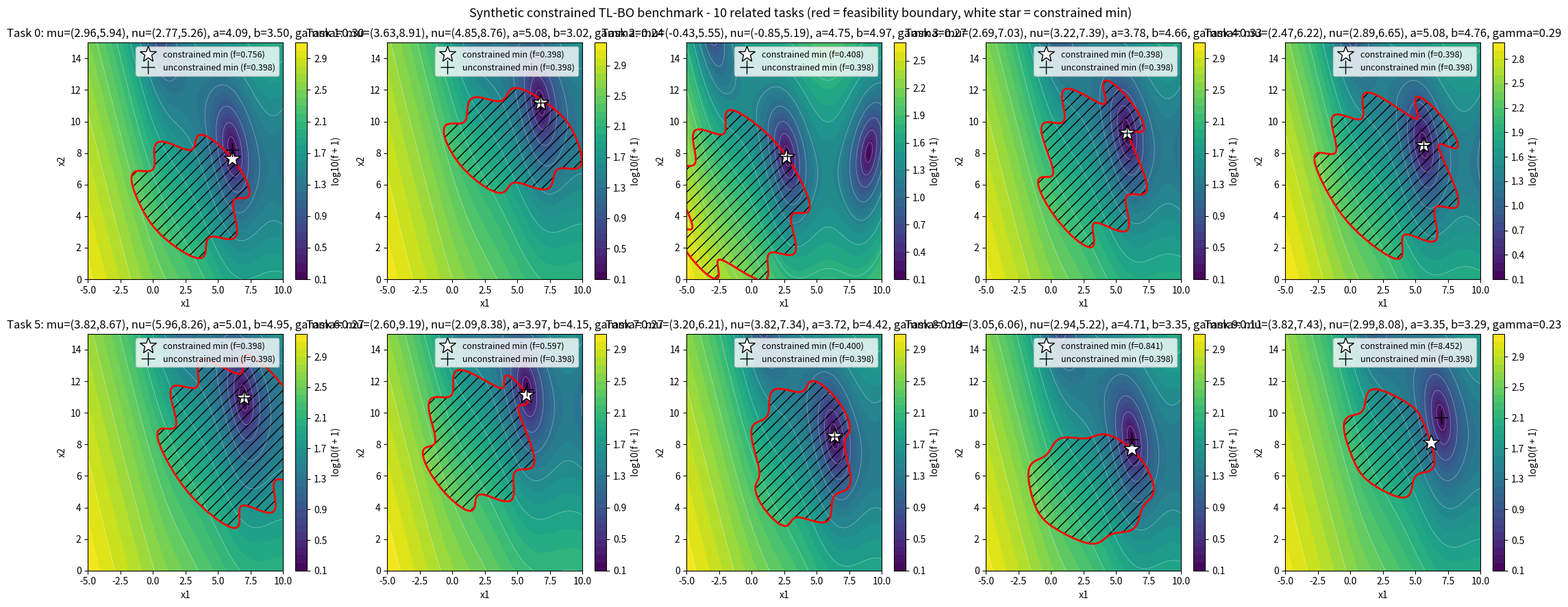

Here is the Python script that generated this plot:
"""Synthetic transfer-learning constrained-BO benchmark.

A family of related 2-D minimisation tasks with a binary feasibility label.
Each task is a shifted Branin objective with a perturbed-ellipsoid feasibility
region. Task parameters are sampled from a meta-distribution so the resulting
tasks are similar but not identical -- the canonical TL setting.

Default oracle returns ``(y, c)`` for a task index ``t`` and an input
``x in [-5, 10] x [0, 15]`` (Branin's standard domain). All evaluations are
deterministic and closed-form.
"""

from __future__ import annotations

from dataclasses import dataclass

import numpy as np


@dataclass(frozen=True)
class TaskParams:
    """Per-task parameter bundle.

    mu       -- shift of the objective (translates Branin minima)
    nu       -- centre of the feasibility ellipsoid
    a, b     -- semi-axes of the feasibility ellipsoid
    gamma    -- amplitude of the sinusoidal feasibility perturbation
    """

    mu: np.ndarray   # shape (2,)
    nu: np.ndarray   # shape (2,)
    a: float
    b: float
    gamma: float


class SyntheticTLBenchmark:
    """Transfer-learning constrained-BO benchmark.

    The objective on task t is

        f_t(x) = Branin(x - mu_t)

    and the feasibility indicator is

        c_t(x) = 1  iff  h_t(x) >= 0

    where the smooth feasibility score is

        h_t(x) = 1 - ((x1 - nu_{t,1}) / a_t)^2
                   - ((x2 - nu_{t,2}) / b_t)^2
                   + gamma_t * sin(2*pi*(x1 + x2) / period)

    (an ellipsoidal disk with sinusoidal perturbations on its boundary).

    Parameters
    ----------
    n_tasks : int
        Number of tasks to generate.
    sigma_mu : float
        Std-dev of objective-shift Gaussian.
    sigma_nu : float
        Std-dev of feasibility-centre noise around the objective shift.
    a_range, b_range : tuple
        Min/max ellipsoid semi-axes drawn uniformly per task.
    gamma_range : tuple
        Perturbation amplitudes drawn uniformly per task. Larger -> rougher
        feasibility boundary.
    period : float
        Spatial period of the boundary perturbation.
    seed : int
        RNG seed for task generation. Reproducible.
    """

    # Branin's standard domain.
    DOMAIN_LO = np.array([-5.0, 0.0])
    DOMAIN_HI = np.array([10.0, 15.0])
    DIM = 2

    def __init__(
        self,
        n_tasks: int = 10,
        sigma_mu: float = 1.5,
        sigma_nu: float = 1.0,
        a_range: tuple[float, float] = (3.0, 5.5),
        b_range: tuple[float, float] = (3.0, 5.5),
        gamma_range: tuple[float, float] = (0.1, 0.4),
        period: float = 4.0,
        seed: int = 42,
    ):
        rng = np.random.default_rng(seed)
        self.n_tasks = n_tasks
        self.period = float(period)

        domain_centre = 0.5 * (self.DOMAIN_LO + self.DOMAIN_HI)
        mu = domain_centre[None, :] + sigma_mu * rng.standard_normal((n_tasks, 2))
        nu = mu + sigma_nu * rng.standard_normal((n_tasks, 2))
        a = rng.uniform(a_range[0], a_range[1], size=n_tasks)
        b = rng.uniform(b_range[0], b_range[1], size=n_tasks)
        gamma = rng.uniform(gamma_range[0], gamma_range[1], size=n_tasks)

        self.tasks: list[TaskParams] = [
            TaskParams(mu=mu[t], nu=nu[t], a=float(a[t]),
                       b=float(b[t]), gamma=float(gamma[t]))
            for t in range(n_tasks)
        ]

    # ----- core math -------------------------------------------------------
    @staticmethod
    def _branin(x: np.ndarray) -> np.ndarray:
        """Standard 2-D Branin function. x shape (..., 2)."""
        a, b = 1.0, 5.1 / (4.0 * np.pi ** 2)
        c, r = 5.0 / np.pi, 6.0
        s, t = 10.0, 1.0 / (8.0 * np.pi)
        x1 = x[..., 0]
        x2 = x[..., 1]
        return (
            a * (x2 - b * x1 ** 2 + c * x1 - r) ** 2
            + s * (1.0 - t) * np.cos(x1)
            + s
        )

    def evaluate(self, task_idx: int, x: np.ndarray) -> np.ndarray:
        """Objective value f_t(x). x can be (2,) or (N, 2)."""
        x = np.atleast_2d(np.asarray(x, dtype=float))
        p = self.tasks[task_idx]
        shifted = x - p.mu[None, :]
        out = self._branin(shifted)
        return out if x.shape[0] > 1 else float(out[0])

    def feasibility_score(self, task_idx: int, x: np.ndarray) -> np.ndarray:
        """Continuous feasibility score h_t(x); >= 0 means feasible."""
        x = np.atleast_2d(np.asarray(x, dtype=float))
        p = self.tasks[task_idx]
        dx = x - p.nu[None, :]
        base = 1.0 - (dx[..., 0] / p.a) ** 2 - (dx[..., 1] / p.b) ** 2
        ripple = p.gamma * np.sin(
            2.0 * np.pi * (x[..., 0] + x[..., 1]) / self.period
        )
        out = base + ripple
        return out if x.shape[0] > 1 else float(out[0])

    def is_feasible(self, task_idx: int, x: np.ndarray) -> np.ndarray:
        """Boolean feasibility c_t(x). Same shape as evaluate."""
        s = self.feasibility_score(task_idx, x)
        return np.asarray(s) >= 0.0

    def query(self, task_idx: int, x: np.ndarray):
        """Return (y, c) for x on task t. Shape-preserving."""
        return self.evaluate(task_idx, x), self.is_feasible(task_idx, x)

    # ----- helpers for BO loops -------------------------------------------
    def domain(self):
        """(LO, HI) box bounds, shape (2,) each."""
        return self.DOMAIN_LO.copy(), self.DOMAIN_HI.copy()

    def sample_inputs(self, n: int, rng: np.random.Generator | None = None,
                      method: str = "uniform") -> np.ndarray:
        """Draw n inputs from the domain. method in {"uniform", "sobol"}."""
        if rng is None:
            rng = np.random.default_rng()
        if method == "uniform":
            return rng.uniform(self.DOMAIN_LO, self.DOMAIN_HI, size=(n, 2))
        if method == "sobol":
            from scipy.stats.qmc import Sobol
            seed = int(rng.integers(0, 2 ** 31 - 1))
            unit = Sobol(d=2, seed=seed).random(n)
            return self.DOMAIN_LO + unit * (self.DOMAIN_HI - self.DOMAIN_LO)
        raise ValueError(f"unknown method: {method}")

    def make_source_datasets(
        self,
        target_idx: int,
        n_per_source: int = 50,
        seed: int = 0,
        method: str = "sobol",
    ) -> dict[int, tuple[np.ndarray, np.ndarray, np.ndarray]]:
        """Pre-sample (X, y, c) for every task except target_idx."""
        rng = np.random.default_rng(seed)
        out = {}
        for t in range(self.n_tasks):
            if t == target_idx:
                continue
            X = self.sample_inputs(n_per_source, rng=rng, method=method)
            y, c = self.query(t, X)
            out[t] = (X, np.asarray(y), np.asarray(c))
        return out

    # ----- ground truth ---------------------------------------------------
    def true_constrained_minimum(
        self, task_idx: int, n_grid: int = 401
    ) -> tuple[float, np.ndarray] | None:
        """Brute-force grid search for the constrained global minimum.

        Returns (f_star, x_star) or None if no feasible grid point is found.
        """
        x1 = np.linspace(self.DOMAIN_LO[0], self.DOMAIN_HI[0], n_grid)
        x2 = np.linspace(self.DOMAIN_LO[1], self.DOMAIN_HI[1], n_grid)
        XX, YY = np.meshgrid(x1, x2, indexing="xy")
        pts = np.column_stack([XX.ravel(), YY.ravel()])
        y = self.evaluate(task_idx, pts)
        c = self.is_feasible(task_idx, pts)
        feas_idx = np.where(c)[0]
        if not feas_idx.size:
            return None
        best = feas_idx[np.argmin(y[feas_idx])]
        return float(y[best]), pts[best].copy()

    def true_unconstrained_minimum(self, task_idx: int) -> tuple[float, np.ndarray]:
        """Branin's three minima all at f=0.397887. Return one shifted."""
        # one of Branin's analytic minima, shifted by mu_t
        x_star_unshifted = np.array([np.pi, 2.275])
        return 0.39788735772973816, x_star_unshifted + self.tasks[task_idx].mu

    # ----- visualisation --------------------------------------------------
    def plot_task(self, task_idx: int, ax=None, n_grid: int = 200,
                  show_feasibility: bool = True, show_optima: bool = True,
                  log_objective: bool = True):
        """Contour plot of objective + feasibility region for one task."""
        import matplotlib.pyplot as plt
        if ax is None:
            _, ax = plt.subplots(figsize=(7, 7))
        x1 = np.linspace(self.DOMAIN_LO[0], self.DOMAIN_HI[0], n_grid)
        x2 = np.linspace(self.DOMAIN_LO[1], self.DOMAIN_HI[1], n_grid)
        XX, YY = np.meshgrid(x1, x2)
        pts = np.column_stack([XX.ravel(), YY.ravel()])
        y = self.evaluate(task_idx, pts).reshape(XX.shape)
        h = self.feasibility_score(task_idx, pts).reshape(XX.shape)

        Z = np.log10(y + 1.0) if log_objective else y
        cs = ax.contourf(XX, YY, Z, levels=30, cmap="viridis")
        ax.contour(XX, YY, Z, levels=10, colors="white",
                   linewidths=0.5, alpha=0.4)
        plt.colorbar(cs, ax=ax,
                     label="log10(f + 1)" if log_objective else "f")

        if show_feasibility:
            ax.contourf(XX, YY, (h >= 0).astype(float),
                        levels=[0.5, 1.5], colors="none",
                        hatches=["//"], alpha=0.0)
            ax.contour(XX, YY, h, levels=[0.0], colors="red",
                       linewidths=2.0)

        if show_optima:
            f_star, x_star = self.true_constrained_minimum(task_idx)
            ax.plot(x_star[0], x_star[1], "*", color="white",
                    markeredgecolor="black", markersize=18,
                    label=f"constrained min (f={f_star:.3f})")
            f_un, x_un = self.true_unconstrained_minimum(task_idx)
            ax.plot(x_un[0], x_un[1], "+", color="orange",
                    markeredgecolor="black", markersize=14,
                    label=f"unconstrained min (f={f_un:.3f})")
            ax.legend(loc="upper right", fontsize=9)

        p = self.tasks[task_idx]
        ax.set_title(
            f"Task {task_idx}: mu=({p.mu[0]:.2f},{p.mu[1]:.2f}), "
            f"nu=({p.nu[0]:.2f},{p.nu[1]:.2f}), "
            f"a={p.a:.2f}, b={p.b:.2f}, gamma={p.gamma:.2f}"
        )
        ax.set_xlabel("x1"); ax.set_ylabel("x2")
        return ax


# ---- demo --------------------------------------------------------------
if __name__ == "__main__":
    import matplotlib.pyplot as plt

    bench = SyntheticTLBenchmark(n_tasks=10, seed=42)
    fig, axes = plt.subplots(2, 5, figsize=(22, 9))
    for t in range(10):
        bench.plot_task(t, ax=axes.ravel()[t])
    fig.suptitle(
        "Synthetic constrained TL-BO benchmark - 10 related tasks "
        "(red = feasibility boundary, white star = constrained min)",
        fontsize=13,
    )
    fig.tight_layout()
    fig.savefig("synthetic_benchmark_tasks.png", dpi=120,
                bbox_inches="tight")
    print("Saved synthetic_benchmark_tasks.png")
